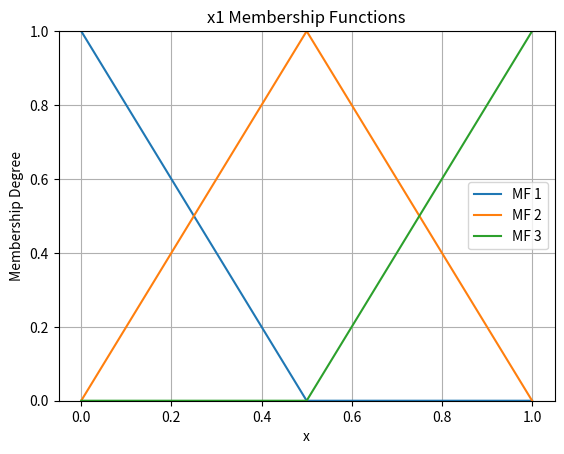
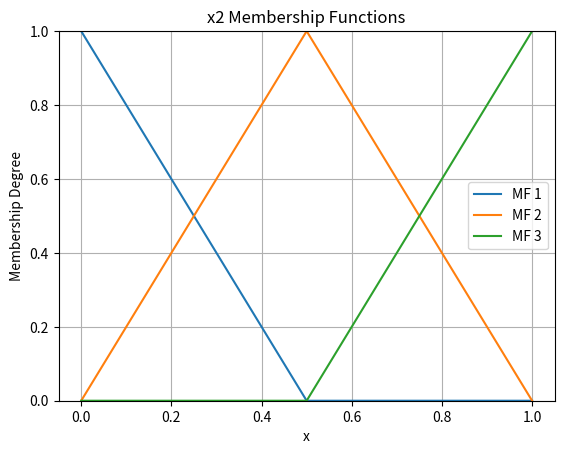
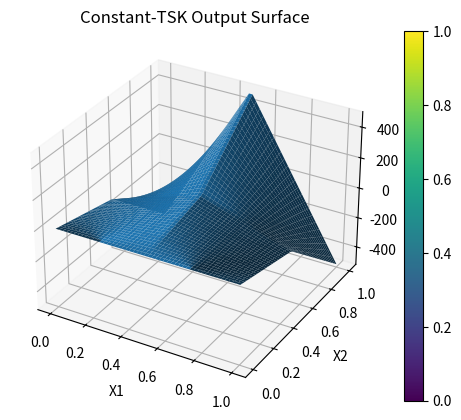

Recreate these plots in Python, in order.
import numpy as np
import matplotlib.pyplot as plt
from mpl_toolkits.mplot3d import Axes3D
import time


EPS = np.finfo(float).eps

def triangular_mf(x, a, b, c):
    # For scalar x, avoid array overhead.
    if np.isscalar(x):
        if x <= a or x >= c:
            return 0.0
        elif x < b:
            return (x - a) / (b - a)
        else:
            return (c - x) / (c - b)
    else:
        # Ensure x is a NumPy array (without needless copying if possible).
        x_arr = np.asarray(x, dtype=float)
        # Compute the two linear segments and use np.minimum/np.maximum to get the triangular shape.
        y = np.maximum(0, np.minimum((x_arr - a) / (b - a), (c - x_arr) / (c - b)))
        return y

def build_triangles(centers):
    centers = np.asarray(centers)
    sorted_centers = np.sort(centers)
    # Include endpoints 0 and 1.
    full = np.concatenate(([0.0], sorted_centers, [1.0]))
    n = len(full)
    # Precompute left, center, and right for each triangle.
    left = np.empty(n)
    center = full.copy()
    right = np.empty(n)
    left[0] = full[0]
    left[1:] = full[:-1]
    right[:-1] = full[1:]
    right[-1] = full[-1]
    # Return a list of lambda functions; capture the parameters in default arguments to avoid repeated lookups.
    mfs = [lambda x, l=left[i], c=center[i], r=right[i]: triangular_mf(x, l, c, r)
           for i in range(n)]
    return mfs

def tsk_inference_const(x1, x2, x1_mfs, x2_mfs, rule_constants):
    """
    Performs TSK inference for constant outputs without using NumPy.

    Parameters:
        x1: First input value.
        x2: Second input value.
        x1_mfs: List of membership functions for x1.
        x2_mfs: List of membership functions for x2.
        rule_constants: 2D list (matrix) of rule constants.

    Returns:
        The inferred output as a float.
    """
    # Compute membership values for each input.
    w1 = [mf(x1) for mf in x1_mfs]
    w2 = [mf(x2) for mf in x2_mfs]

    # Compute the numerator as the double sum: 
    # num = sum_i(sum_j (w1[i] * rule_constants[i][j] * w2[j]))
    num = 0.0
    for i in range(len(w1)):
        for j in range(len(w2)):
            num += w1[i] * rule_constants[i][j] * w2[j]

    # Compute the denominator as the product of the sums of membership values.
    den = sum(w1) * sum(w2)

    return num / (den + EPS)

def plot_mfs(mfs, title_str):
    x = np.linspace(0, 1, 1000)
    plt.figure()
    for idx, mf in enumerate(mfs, 1):
        plt.plot(x, mf(x), label=f"MF {idx}")
    plt.title(title_str)
    plt.xlabel('x'); plt.ylabel('Membership Degree')
    plt.legend(); plt.grid(True)
    plt.ylim(0,1)

def plot_tsk_surface(x1_mfs, x2_mfs, rule_constants, resolution=50):
    x1 = np.linspace(EPS, 1-EPS, resolution)
    x2 = np.linspace(EPS, 1-EPS, resolution)
    X1, X2 = np.meshgrid(x1, x2)
    Z = np.zeros_like(X1)
    for i in range(resolution):
        for j in range(resolution):
            Z[j,i] = tsk_inference_const(X1[j,i], X2[j,i], x1_mfs, x2_mfs, rule_constants)
    fig = plt.figure()
    ax = fig.add_subplot(111, projection='3d')
    surf = ax.plot_surface(X1, X2, Z)
    ax.set_xlabel('X1'); ax.set_ylabel('X2'); ax.set_zlabel('TSK Output')
    ax.set_title('Constant-TSK Output Surface')
    fig.colorbar(surf)

def main():
    x1_centers = np.array([0.5])
    x2_centers = np.array([0.5])

    x1_mfs = build_triangles(x1_centers)
    x2_mfs = build_triangles(x2_centers)

    # Create a simple constant output table (9 rules)
    rule_constants = np.array([0,-100,-500,0,100,500,0,-100,-500]).reshape(len(x1_mfs), len(x2_mfs))
    print("Rule Constants:")
    print(rule_constants)
    plot_mfs(x1_mfs, 'x1 Membership Functions')
    plot_mfs(x2_mfs, 'x2 Membership Functions')
    plot_tsk_surface(x1_mfs, x2_mfs, rule_constants)

    test_points = np.array([[0,0], [0.1,0.4], [0.3,0.5], [0.9,0.9], [1,1]])
    print("TSK outputs at sample points:")
    for x1, x2 in test_points:
        y = tsk_inference_const(x1, x2, x1_mfs, x2_mfs, rule_constants)
        print(f"x1={x1:.2f}, x2={x2:.2f} => y={y:.3f}")

    plt.show()

if __name__ == "__main__":
    main()
